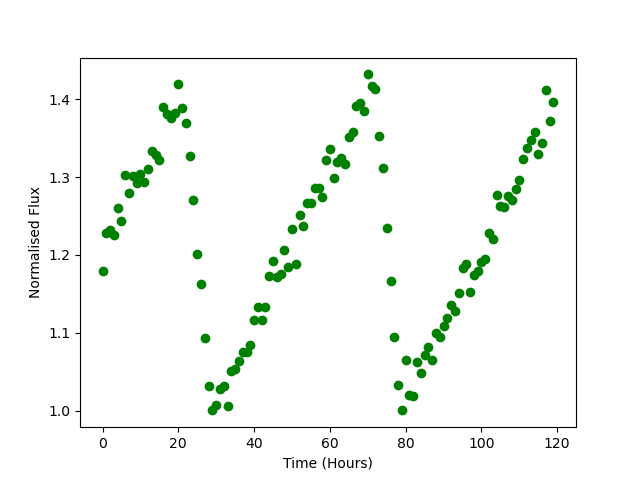

The file beside this chart, header and first rows:
Time, Flux
0.0, 1.179
1.0, 1.228
2.0, 1.232
3.0, 1.226
4.0, 1.26
5.0, 1.243
6.0, 1.303
7.0, 1.279
8.0, 1.302
9.0, 1.292
10.0, 1.303
11.0, 1.294
12.0, 1.311
13.0, 1.333
14.0, 1.328
15.0, 1.322
16.0, 1.39
17.0, 1.38
18.0, 1.376
19.0, 1.382
20.0, 1.419
21.0, 1.389
22.0, 1.369
23.0, 1.327
24.0, 1.271
25.0, 1.201
26.0, 1.163
27.0, 1.093
28.0, 1.032
29.0, 1.001
30.0, 1.007
31.0, 1.028
32.0, 1.032
33.0, 1.006
34.0, 1.051
35.0, 1.054
36.0, 1.064
37.0, 1.075
38.0, 1.075
39.0, 1.084
40.0, 1.116
41.0, 1.133
42.0, 1.116
43.0, 1.132
44.0, 1.172
45.0, 1.192
46.0, 1.172
47.0, 1.176
48.0, 1.206
49.0, 1.185
50.0, 1.234
51.0, 1.189
52.0, 1.251
53.0, 1.238
54.0, 1.266
55.0, 1.267
56.0, 1.285
57.0, 1.286
58.0, 1.275
59.0, 1.322
... 60 more rows
